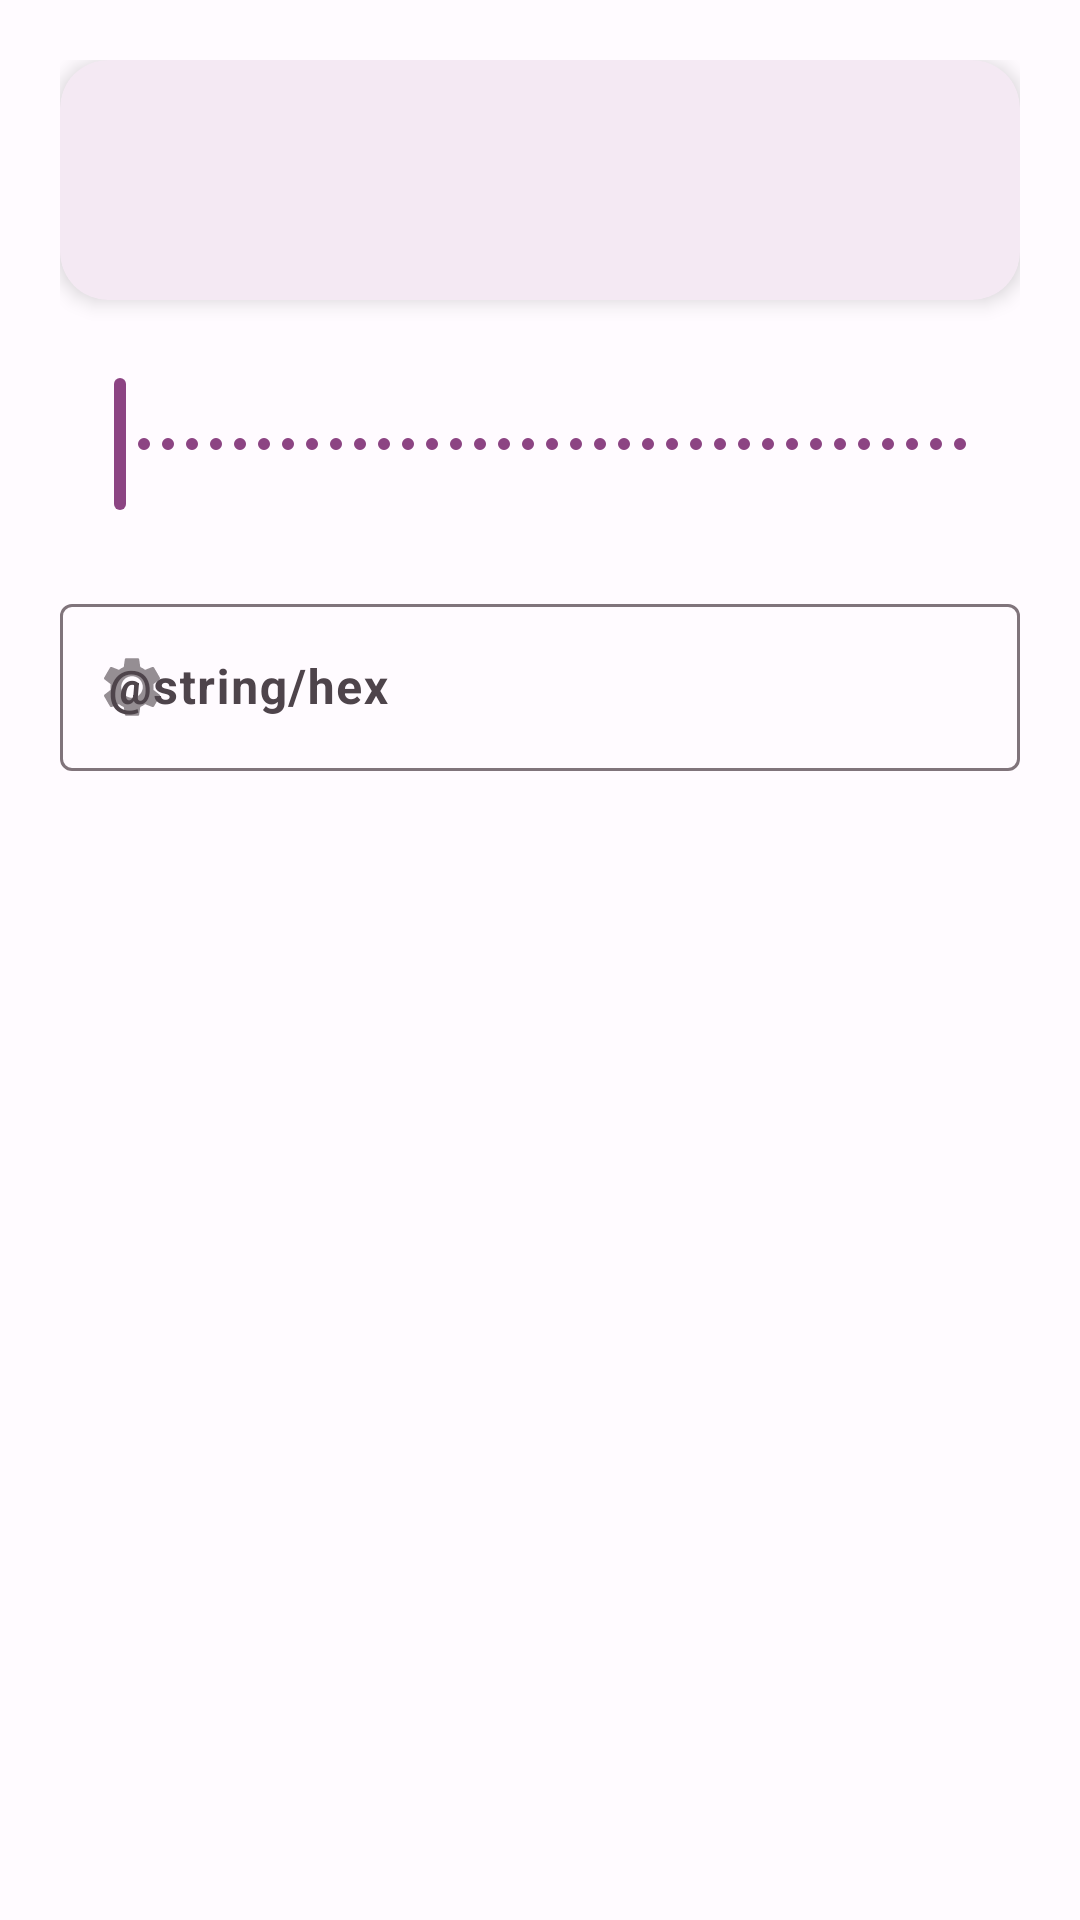

Write the Android layout XML for this screen, with the resource values it uses.
<!-- AndroidManifest.xml: application theme Scanner -->
<!-- res/layout/dialog_color_picker.xml -->
<?xml version="1.0" encoding="utf-8"?>
<LinearLayout xmlns:android="http://schemas.android.com/apk/res/android"
    xmlns:app="http://schemas.android.com/apk/res-auto"
    android:layout_width="match_parent"
    android:layout_height="wrap_content"
    android:orientation="vertical"
    android:padding="20dp">

    <com.google.android.material.card.MaterialCardView
        android:layout_width="match_parent"
        android:layout_height="80dp"
        android:layout_marginBottom="24dp"
        app:cardCornerRadius="16dp"
        app:cardElevation="4dp"
        app:strokeWidth="0dp">
        <View
            android:id="@+id/viewSelectedColor"
            android:layout_width="match_parent"
            android:layout_height="match_parent" />
    </com.google.android.material.card.MaterialCardView>

    <com.google.android.material.slider.Slider
        android:id="@+id/sliderHue"
        android:layout_width="match_parent"
        android:layout_height="wrap_content"
        android:valueFrom="0"
        android:valueTo="360"
        android:stepSize="1"
        app:trackHeight="12dp"
        app:trackColorActive="@android:color/transparent"
        app:trackColorInactive="@android:color/transparent" />

    <com.google.android.material.textfield.TextInputLayout
        android:id="@+id/textInputLayoutHex"
        style="@style/Widget.Material3.TextInputLayout.OutlinedBox"
        android:layout_width="match_parent"
        android:layout_height="wrap_content"
        android:layout_marginTop="24dp"
        android:hint="@string/hex"
        app:startIconDrawable="@drawable/baseline_settings_24">
        <com.google.android.material.textfield.TextInputEditText
            android:id="@+id/editTextHex"
            android:layout_width="match_parent"
            android:layout_height="wrap_content"
            android:inputType="textCapCharacters"
            android:maxLength="7"
            android:textAlignment="center"
            android:textStyle="bold" />
    </com.google.android.material.textfield.TextInputLayout>

</LinearLayout>
<!-- resources referenced by this layout -->
<resources>
  <!-- drawable baseline_settings_24 (drawable) -->
  <vector xmlns:android="http://schemas.android.com/apk/res/android"
      android:width="24dp"
      android:height="24dp"
      android:viewportWidth="24.0"
      android:viewportHeight="24.0"
      android:tint="#333333"
      android:alpha="0.6">
      <path
          android:fillColor="@android:color/white"
          android:pathData="M19.14,12.94c0.04,-0.3 0.06,-0.61 0.06,-0.94c0,-0.32 -0.02,-0.64 -0.07,-0.94l2.03,-1.58c0.18,-0.14 0.23,-0.41 0.12,-0.61l-1.92,-3.32c-0.12,-0.22 -0.37,-0.29 -0.59,-0.22l-2.39,0.96c-0.5,-0.38 -1.03,-0.7 -1.62,-0.94L14.4,2.81c-0.04,-0.24 -0.24,-0.41 -0.48,-0.41h-3.84c-0.24,0 -0.43,0.17 -0.47,0.41L9.25,5.35C8.66,5.59 8.12,5.92 7.63,6.29L5.24,5.33c-0.22,-0.08 -0.47,0 -0.59,0.22L2.74,8.87C2.62,9.08 2.66,9.34 2.86,9.48l2.03,1.58C4.84,11.36 4.81,11.69 4.81,12c0,0.31 0.02,0.65 0.07,0.94l-2.03,1.58c-0.18,0.14 -0.23,0.41 -0.12,0.61l1.92,3.32c0.12,0.22 0.37,0.29 0.59,0.22l2.39,-0.96c0.5,0.38 1.03,0.7 1.62,0.94l0.36,2.54c0.05,0.24 0.24,0.41 0.48,0.41h3.84c0.24,0 0.44,-0.17 0.47,-0.41l0.36,-2.54c0.59,-0.24 1.13,-0.56 1.62,-0.94l2.39,0.96c0.22,0.08 0.47,0 0.59,-0.22l1.92,-3.32c0.12,-0.22 0.07,-0.47 -0.12,-0.61L19.14,12.94zM12,15.6c-1.98,0 -3.6,-1.62 -3.6,-3.6s1.62,-3.6 3.6,-3.6s3.6,1.62 3.6,3.6S13.98,15.6 12,15.6z"/>
  </vector>
  <string name="hex">HEX</string>
  <color name="md_theme_light_primary">#8C4483</color>
  <color name="md_theme_light_onPrimary">#FFFFFF</color>
  <color name="md_theme_light_primaryContainer">#FFD7F4</color>
  <color name="md_theme_light_onPrimaryContainer">#390036</color>
  <color name="md_theme_light_secondary">#9C4145</color>
  <color name="md_theme_light_onSecondary">#FFFFFF</color>
  <color name="md_theme_light_secondaryContainer">#FFDAD9</color>
  <color name="md_theme_light_onSecondaryContainer">#400009</color>
  <color name="md_theme_light_tertiary">#7F44A2</color>
  <color name="md_theme_light_onTertiary">#FFFFFF</color>
  <color name="md_theme_light_tertiaryContainer">#F5D9FF</color>
  <color name="md_theme_light_onTertiaryContainer">#30004A</color>
  <color name="md_theme_light_error">#BA1A1A</color>
  <color name="md_theme_light_errorContainer">#FFDAD6</color>
  <color name="md_theme_light_onError">#FFFFFF</color>
  <color name="md_theme_light_onErrorContainer">#410002</color>
  <color name="md_theme_light_background">#FFFBFF</color>
  <color name="md_theme_light_onBackground">#1F1A1D</color>
  <color name="md_theme_light_surface">#FFFBFF</color>
  <color name="md_theme_light_onSurface">#1F1A1D</color>
  <color name="md_theme_light_surfaceVariant">#EEDEE7</color>
  <color name="md_theme_light_onSurfaceVariant">#4E444B</color>
  <color name="md_theme_light_outline">#80747B</color>
  <color name="md_theme_light_inverseOnSurface">#F8EEF2</color>
  <color name="md_theme_light_inverseSurface">#342F32</color>
  <color name="md_theme_light_inversePrimary">#FFABF0</color>
</resources>
